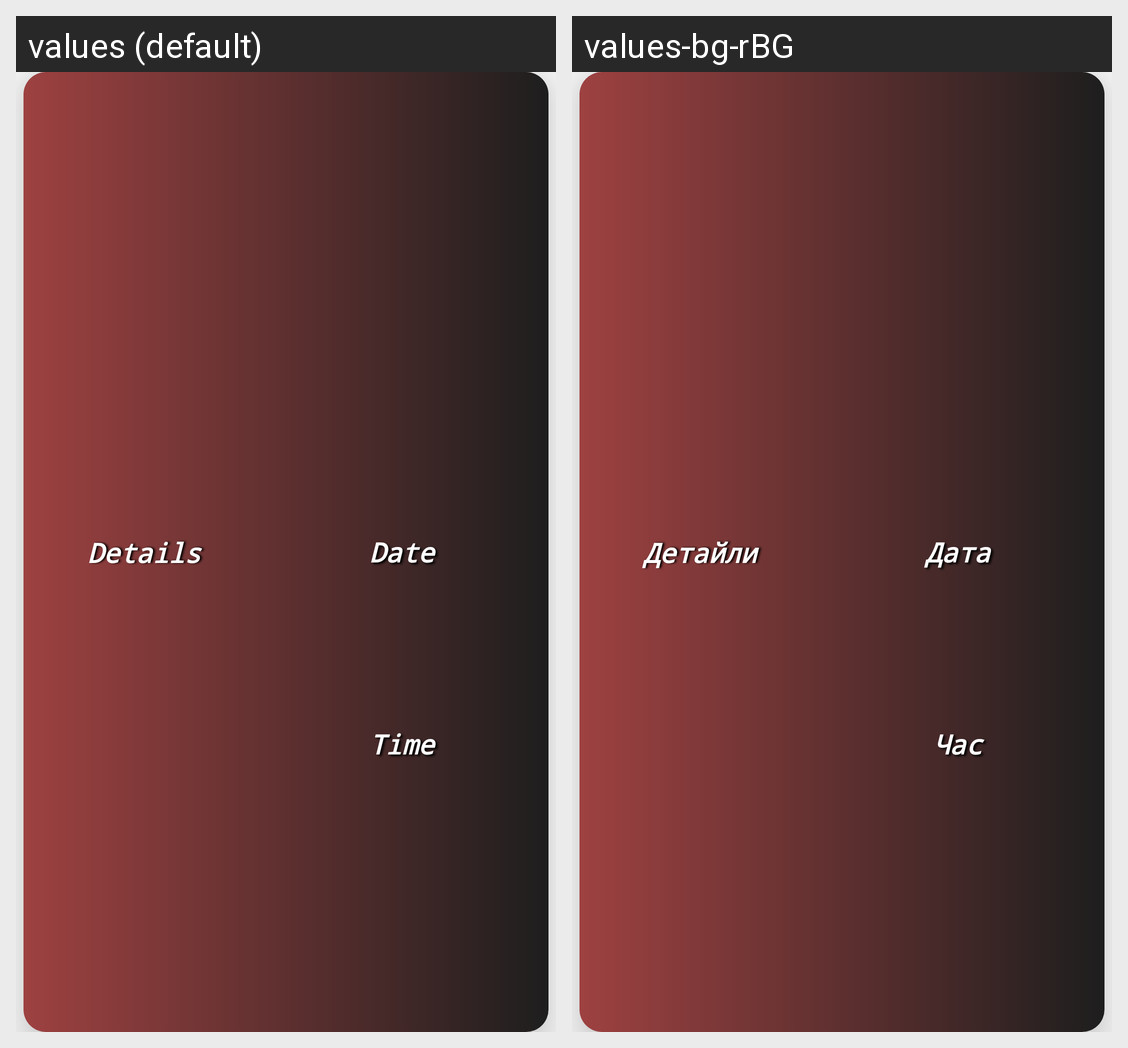

Translations of the strings shown on this Android screen, per locale in the grid:
Android screen res/layout/information_list_adapter_view.xml rendered under 2 locales, left to right: values (default), values-bg-rBG. Device: Nexus 5 (rendered at 1080×1920; each locale shown at half size, 540×960, under a caption strip naming it); theme MainTheme.
Strings drawn on this screen, with the default value and each locale's value (text and hints the layout hard-codes, and strings that could not be matched under every locale, appear in the picture but are not listed):

details
  values: Details
  values-bg-rBG: Детайли

date
  values: Date
  values-bg-rBG: Дата

time
  values: Time
  values-bg-rBG: Час
